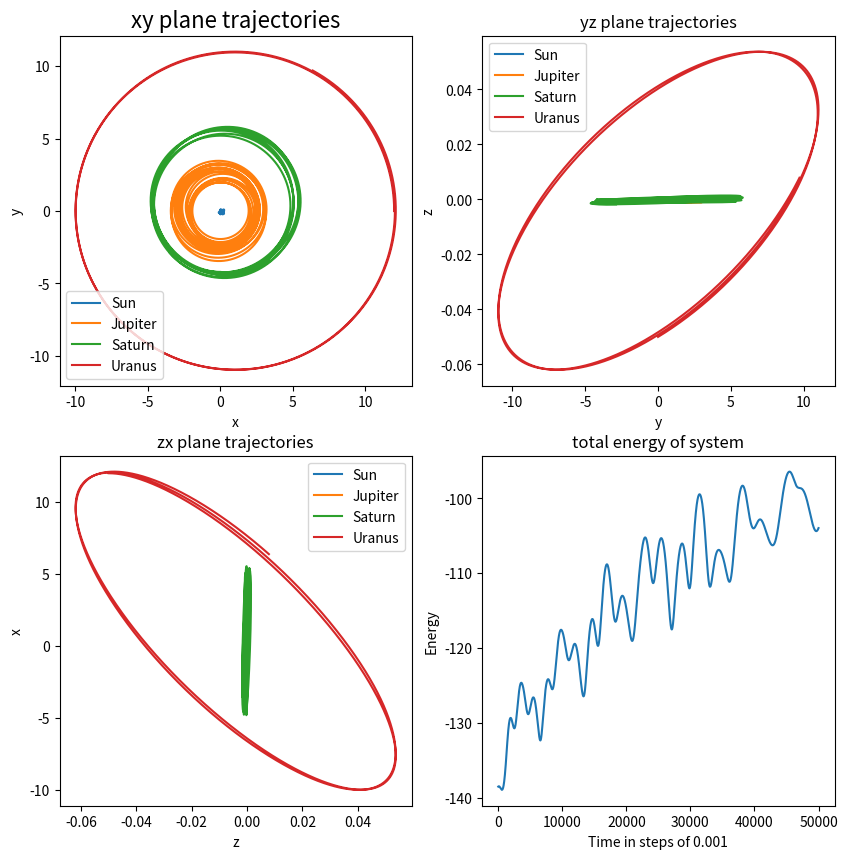

Reproduce this figure in Python.
#!/usr/bin/env python3
# -*- coding: utf-8 -*-
"""
Created on Tue Jun  2 01:17:07 2020

[redacted]
"""
# N BODY PROBLEM

# %% IMPORTS 
import numpy as np
import matplotlib.pyplot as plt

# %% CLASS SYSTEM 
class System:
    # Class attributes
    G = 1
    H = 0.001
    STEPS = 50000
    # canonical symplectic form
    J = np.array([[0,0,0,1,0,0],
                   [0,0,0,0,1,0],
                   [0,0,0,0,0,1],
                   [-1,0,0,0,0,0],
                   [0,-1,0,0,0,0],
                   [0,0,-1,0,0,0]])
    
    def __init__(self,Y0,masses,names=None):
        # Object Attributes
        self.Y0 = Y0 # 2d array
        self.Y = Y0[:]
        self.masses = masses # list of floats
        self.trace = None # gets made from planet traces
        self.energies = []
        #self.trace = [np.array(Y0[:])] 
        
        #Y0 in matrix form, masses is a list of masses 
        if len(Y0) != len(masses): 
            raise ValueError("It seems like you starting positions and number of planets don't match") 
        
        
        if not names: 
            names = [i for i in range(len(masses))] 
            
        # make all the planets 
        self.planets = [] 
        for y0,m,name in zip(Y0,masses,names): 
            # initiate a pointmass, or planet at position y0 
            self.planets.append(Planet(y0,m,name)) 
            
            
    # GETTERS
    # INVARIENTS AND SCALAR QUANTITIES 
    def get_energy(self):
        energy = sum([planet.get_energy(self.planets) for planet in self.planets])
        return energy
    
    def update_energies(self):
        self.energies.append(self.get_energy())
    
    # return a 3-vector
    def get_net_lin_momentum(self):
        return sum([i[:3] for i in self.Y])
    
    def get_angular_momentum():
        return 
    
    # GRADIENTS AND VECTOR QUANTITIES
    def get_nabla_H(self):
        # calculate nabla h for each of the planets and put them into a matrix (list of arrays)
        return np.array([p.nabla_H(self.planets) for p in self.planets])
    
    def get_flow_derivative(self): 
        fd = np.array([planet.flow_derivative(self.planets) for planet in self.planets]) 
        return fd 
    
    # AND SETTERS 
    # add a planet to the system 
    def add_planet(self,y0,m,name=None): 
        if len(y0)!=6 or len(m)!=6 : raise ValueError 
        
        self.Y0.append(y0) 
        self.masses.append(m) 
        return 
    
    def remove_planet(self,name):
        for planet in self.planets:
            if name == planet.name:
                self.planets.remove(planet)
                return 
        print("Planet {} doesn't exist, check for typos".format(name))
        return
            
    # updates meta information for each planet after one integration numerical flow step
    def update_planets(self):
        for planet,y_next in zip(self.planets,self.Y):
            planet.update_y(y_next) 
        return 
            
    # takes the traces y componants of each planet and makes a bit matrix trace for the whole system
    def make_trace(self):
        print('Calculating Trace...',end="\t")
        self.trace = [] 
        for planet in self.planets:
            self.trace.append(planet.trace)
        self.trace = np.array(self.trace) 
        self.trace = np.transpose(self.trace,axes=[1,0,2]) 
        print('Done')
        return
        
    # NUMERICAL FLOWS 
        
    # takes y_n return y_n+1
    def explicit_euler_timestep(self): 
        flow_derivative = self.get_flow_derivative()
        Y_next = np.array(self.Y) + System.H * flow_derivative 
        self.Y = Y_next
        return
    
    # DISPLAY
    def display_xy_projection(self):
        plt.figure(figsize=(10,10))
        for planet in self.planets:
            planet.display_xy_projection()
        plt.legend()
        plt.title("xy projection of trajectories",fontsize=16)
        plt.show()
        return
    
    def display_projections_and_energy(self):
        plt.subplots(2,2,figsize=(10,10))
        plt.subplot(221)
        for planet in self.planets:
            planet.display_xy_projection()
        plt.legend()
        plt.title("xy plane trajectories",fontsize=16)
        plt.xlabel("x")
        plt.ylabel("y")
        
        plt.subplot(222)
        for planet in self.planets:
            planet.display_yz_projection()
        plt.legend()
        plt.title("yz plane trajectories")
        plt.xlabel("y")
        plt.ylabel("z")
        
        plt.subplot(223)
        for planet in self.planets:
            planet.display_zx_projection()
        plt.legend()
        plt.title("zx plane trajectories")
        plt.xlabel("z")
        plt.ylabel("x")
        
        plt.subplot(224)
        # later we can add these two lines if this might be intereting, dunno if it's interesting yet...
        # for planet in self.planets:
        #     planet.display_energy()
        plt.plot(self.energies)
        plt.title("total energy of system")
        plt.xlabel("Time in steps of {}".format(System.H))
        plt.ylabel("Energy")
        
        
        plt.show()
    
    # UTILITY 
    def cm_frame(Y,masses):
        # returns Y in the CM frame
        px,py,pz = Y.T[0],Y.T[1],Y.T[2]
        pnetx,pnety,pnetz = sum(px),sum(py),sum(pz)
        v_cm = np.array([pnetx,pnety,pnetz]) / sum(masses)
        v_cm_arr = np.concatenate([v_cm , [0.0,0.0,0.0]])
        # take away the cm velocity from each velocity 
        Y_new = []
        for y,m in zip(Y,masses):
            y_new = y - v_cm_arr * m 
            Y_new.append(y_new) 
        return np.array(Y_new)
        

# %% CLASS PLANET 
class Planet:
    # class attributes
    
    def __init__(self,y0,m,name):
        # check that y0, m are correct
        if len(y0)!=6: raise ValueError 
        
        # initialize all the object attributes
        self.m = m
        self.y0 = y0
        self.y = y0[:]
        self.name = name
        self.trace = [y0]
    
    # GETTERS
    def get_kinetic_energy(self):
        return np.dot(self.y[:3],self.y[:3])/ (2*self.m)
    
    def get_potential_energy(self,planets):
        potential = 0
        for planet in planets:
            if self != planet:
                potential -= System.G * planet.m * self.m / np.linalg.norm(self.radius(planet))
        return potential
    
    def get_energy(self,planets):
        return self.get_kinetic_energy() + self.get_potential_energy(planets) 
    
    def get_position(self):
        return self.y[3:]
    
    def radius(self,planet):
        # returns the vector from this planet pointing to the planet planet
        rad =  planet.y[3:] - self.y[3:] 
        if np.all(rad == 0.0):
            raise ZeroDivisionError("The planets self and planet seem to be super-imposed")
        return rad 
        
    # return arr of len 6
    def nabla_H(self,planets):
        # nabla_H of the momentum is just the same
        nabla_p = self.y[:3] / self.m # = p / m = v = \dot x
        pot_grad = np.array([0.0,0.0,0.0])
        for planet in planets:
            if self != planet:
                pot_grad = pot_grad - System.G * planet.m * self.m / np.linalg.norm(self.radius(planet))**3 * self.radius(planet)
        return np.concatenate([nabla_p , pot_grad])
        
    def flow_derivative(self,planets):
        nabla_h = self.nabla_H(planets)
        return np.concatenate([-nabla_h[3:] , nabla_h[:3]])
    
    
    # MODIFIERS 
    def update_y(self,y_next): 
        self.y = y_next 
        self.trace.append(y_next) 
        return 
    
    # DISPLAY
    def display_xy_projection(self):
        x,y = np.array(self.trace).T[3:5]
        plt.plot(x,y,'-',label=self.name)
        
    def display_yz_projection(self):
        y,z = np.array(self.trace).T[4:]
        plt.plot(y,z,'-',label=self.name)
        
    def display_zx_projection(self): 
        x = np.array(self.trace).T[3] 
        z = np.array(self.trace).T[5] 
        plt.plot(z,x,'-',label=self.name) 
    
    # UTILITY METHODS 
        
# %%
if __name__=='__main__': 
    # initialize the system with the sun + 3 planets
    sun,msun = np.array([0.0,0.0,0.0,0.0,0.0,0.0]),100.0 
    jupyter,mjup = np.array([7.0,-0.0,0.0,0.0,2.0,0.0]),1.0 
    saturn,msat = np.array([-7.2,0.0,0.0,-0.0,-4.2,0.0]),1.4
    uranus,mura = np.array([0.0,3.1,0.01,12.0,0.0,-0.05]),1.1
    
    Y0 = np.array([sun,jupyter,saturn,uranus]) # list of arrays 
    masses = [msun,mjup,msat,mura]
    
    # put into cm frame 
    Y0 = System.cm_frame(Y0,masses)
    
    # initialize the solar system object 
    solar = System(Y0,masses,names=['Sun','Jupiter','Saturn','Uranus']) 
    
    # time evolve the system a bunch then display 2d projections of trajectories
    for i in range(System.STEPS): 
        solar.explicit_euler_timestep() 
        solar.update_energies()
        solar.update_planets() 
        
    print("\nFinished integrating, now computing trace and invariants.") 
    
    solar.make_trace() 
    
    # display the trajectories projected onto 2d 
    solar.display_projections_and_energy() 
    
    
    



    